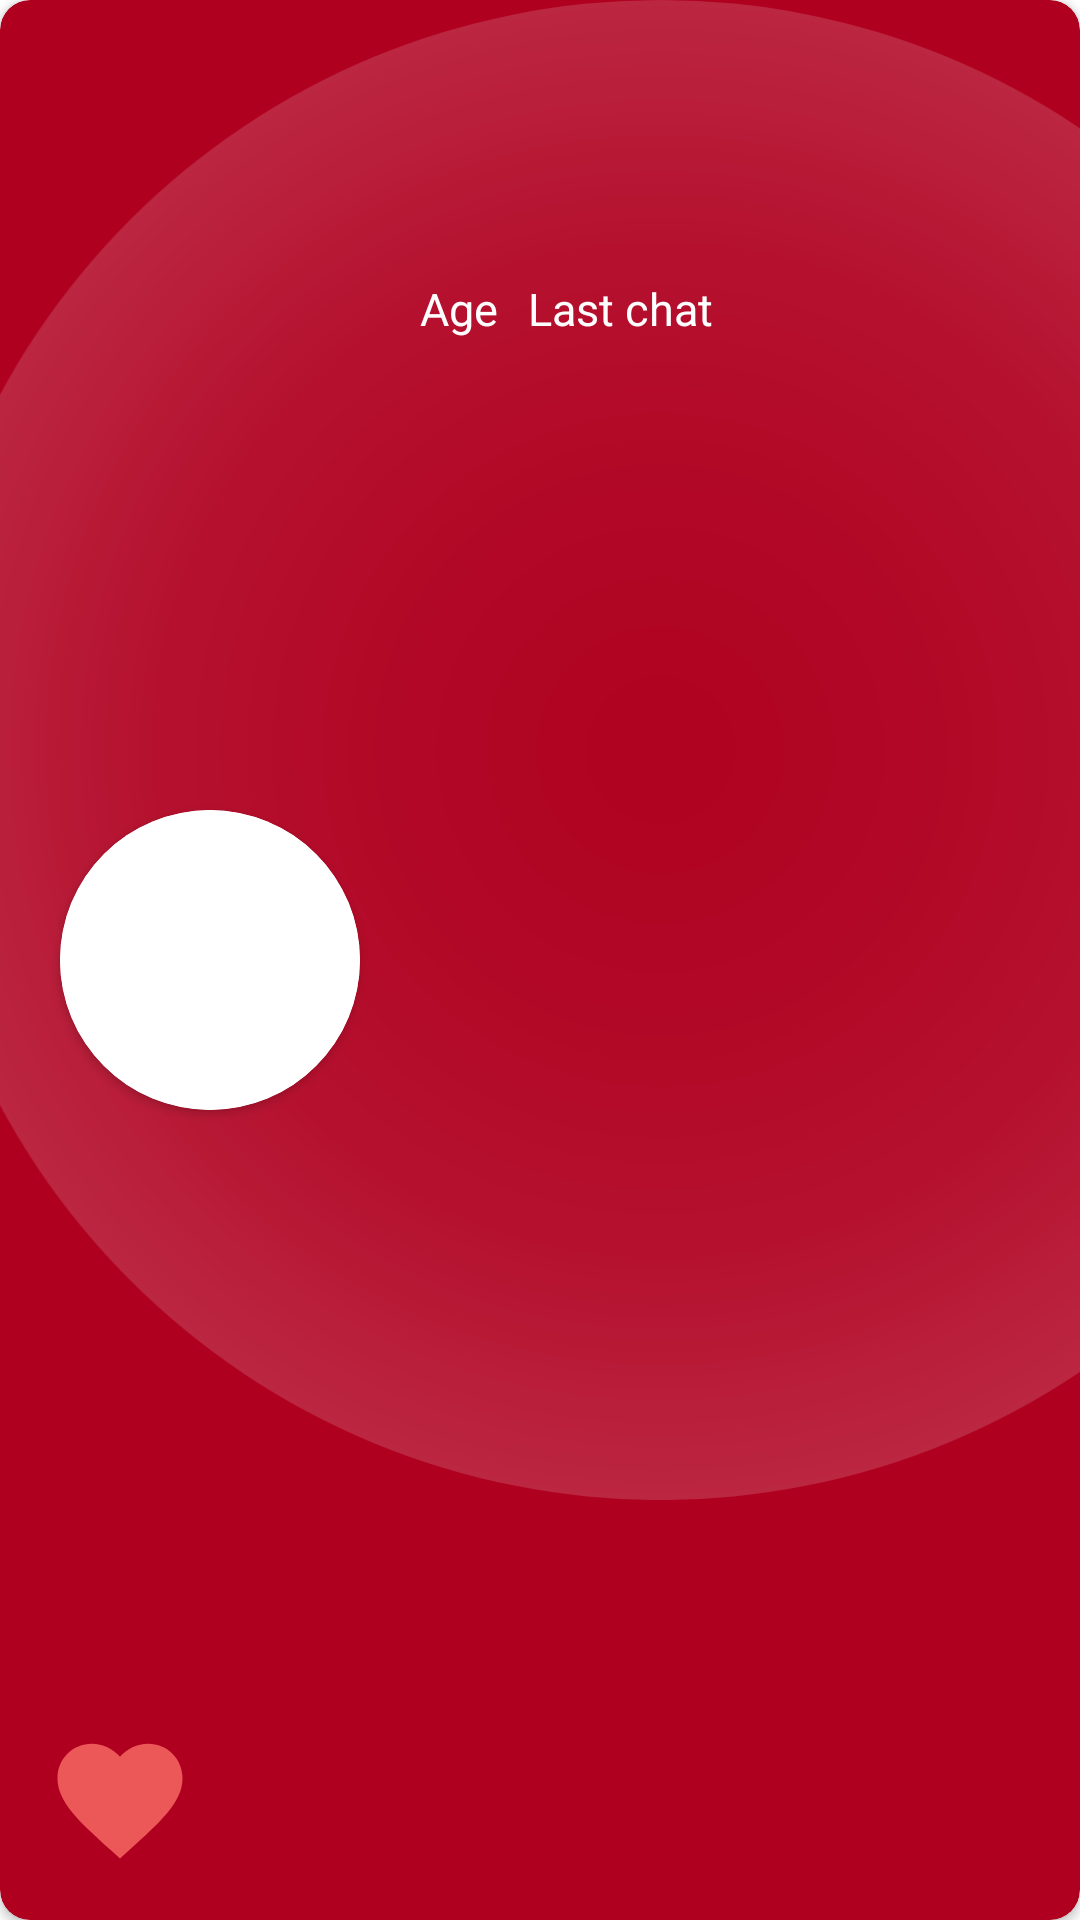

Produce the Android XML layout that renders to this screen, including the resource entries it uses.
<!-- AndroidManifest.xml: application theme Theme.KeepInTouch -->
<!-- res/layout/component_main_recyclerview_contact.xml -->
<?xml version="1.0" encoding="utf-8"?>
<layout xmlns:android="http://schemas.android.com/apk/res/android"
    xmlns:app="http://schemas.android.com/apk/res-auto"
    xmlns:tools="http://schemas.android.com/tools">

    <androidx.cardview.widget.CardView
        android:id="@+id/recyclerView_contact_card"
        android:layout_width="match_parent"
        android:layout_height="150dp"
        android:layout_marginHorizontal="20dp"
        android:layout_marginTop="10dp"
        android:elevation="1dp"
        app:cardBackgroundColor="@color/design_default_color_error"
        app:cardCornerRadius="10dp">

        <androidx.constraintlayout.widget.ConstraintLayout
            android:id="@+id/recyclerView_contact_constraintLayout"
            android:layout_width="match_parent"
            android:layout_height="match_parent">

            <androidx.cardview.widget.CardView
                android:id="@+id/recyclerView_contact_image_rounder"
                android:layout_width="100dp"
                android:layout_height="100dp"
                android:layout_centerHorizontal="true"
                android:layout_marginStart="20dp"
                android:layout_marginLeft="20dp"
                android:elevation="12dp"
                android:innerRadius="0dp"
                android:shape="ring"
                android:thicknessRatio="1.9"
                app:cardCornerRadius="50dp"
                app:layout_constraintBottom_toBottomOf="parent"
                app:layout_constraintStart_toStartOf="parent"
                app:layout_constraintTop_toTopOf="parent">

                <ImageView
                    android:id="@+id/recyclerView_contact_image"
                    android:layout_width="match_parent"
                    android:layout_height="match_parent"
                    android:layout_alignParentTop="true"
                    android:layout_centerHorizontal="true"
                    android:src="@color/white" />
            </androidx.cardview.widget.CardView>

            <TextView
                android:id="@+id/recyclerView_contact_name"
                style="@style/regular.white.24"
                android:layout_width="0dp"
                android:layout_height="wrap_content"
                android:layout_marginStart="20dp"
                android:layout_marginLeft="20dp"
                android:layout_marginTop="30dp"
                android:layout_marginEnd="10dp"
                android:ellipsize="end"
                android:maxLines="1"
                android:singleLine="true"
                app:layout_constraintEnd_toEndOf="parent"
                app:layout_constraintStart_toEndOf="@+id/recyclerView_contact_image_rounder"
                app:layout_constraintTop_toTopOf="parent"
                tools:text="Josep Puit Rull Rull Rull Rull" />

            <TextView
                android:id="@+id/recyclerView_contact_profession"
                style="@style/regular.white.15"
                android:layout_width="0dp"
                android:layout_height="wrap_content"
                android:layout_marginTop="5dp"
                android:layout_marginEnd="10dp"
                android:ellipsize="end"
                android:maxLines="1"
                android:singleLine="true"
                app:layout_constraintEnd_toEndOf="parent"
                app:layout_constraintStart_toStartOf="@+id/recyclerView_contact_name"
                app:layout_constraintTop_toBottomOf="@+id/recyclerView_contact_name"
                tools:text="Programador de aplicaciones multiplataforma" />

            <TextView
                android:id="@+id/recyclerView_contact_age_title"
                style="@style/regular.white.15"
                android:layout_width="0dp"
                android:layout_height="wrap_content"
                android:layout_marginTop="5dp"
                app:layout_constraintStart_toStartOf="@+id/recyclerView_contact_name"
                app:layout_constraintTop_toBottomOf="@+id/recyclerView_contact_profession"
                android:text="@string/age" />

            <TextView
                android:id="@+id/recyclerView_contact_age_value"
                style="@style/regular.white.15"
                android:layout_width="0dp"
                android:layout_height="wrap_content"
                android:layout_marginTop="5dp"
                app:layout_constraintStart_toStartOf="@+id/recyclerView_contact_name"
                app:layout_constraintTop_toBottomOf="@+id/recyclerView_contact_age_title"
                tools:text="25" />

            <TextView
                android:id="@+id/recyclerView_contact_last_time_title"
                style="@style/regular.white.15"
                android:layout_width="0dp"
                android:layout_height="wrap_content"
                android:layout_marginStart="10dp"
                android:layout_marginLeft="10dp"
                android:layout_marginTop="5dp"
                app:layout_constraintStart_toEndOf="@id/recyclerView_contact_age_title"
                app:layout_constraintTop_toBottomOf="@+id/recyclerView_contact_profession"
                android:text="@string/last_chat" />

            <TextView
                android:id="@+id/recyclerView_contact_last_time_value"
                style="@style/regular.white.15"
                android:layout_width="0dp"
                android:layout_height="wrap_content"
                android:layout_marginTop="5dp"
                android:gravity="center_horizontal"
                android:textAlignment="center"
                app:layout_constraintEnd_toEndOf="@id/recyclerView_contact_last_time_title"
                app:layout_constraintStart_toStartOf="@+id/recyclerView_contact_last_time_title"
                app:layout_constraintTop_toBottomOf="@+id/recyclerView_contact_last_time_title"
                tools:text="25" />

            <View
                android:id="@+id/recyclerView_contact_left_helper"
                android:layout_width="300dp"
                android:layout_height="match_parent"
                app:layout_constraintEnd_toStartOf="parent" />

            <ImageView
                android:id="@+id/recyclerView_contact_background"
                android:layout_width="0dp"
                android:layout_height="500dp"
                android:layout_marginStart="20dp"
                android:src="@drawable/ic_bubble2"
                app:layout_constraintEnd_toEndOf="@id/recyclerView_contact_right_helper"
                app:layout_constraintStart_toStartOf="@id/recyclerView_contact_left_helper"
                app:layout_constraintTop_toTopOf="parent" />

            <View
                android:id="@+id/recyclerView_contact_right_helper"
                android:layout_width="0dp"
                android:layout_height="match_parent"
                app:layout_constraintStart_toEndOf="parent" />

            <ImageView
                android:id="@+id/recyclerView_contact_fav"
                android:layout_width="50dp"
                android:layout_height="50dp"
                android:layout_margin="15dp"
                android:elevation="2dp"
                android:src="@drawable/ic_baseline_favorite_red"
                app:layout_constraintBottom_toBottomOf="parent"
                app:layout_constraintStart_toStartOf="parent" />

        </androidx.constraintlayout.widget.ConstraintLayout>
    </androidx.cardview.widget.CardView>
</layout>
<!-- resources referenced by this layout -->
<resources>
  <color name="white">#FFFFFFFF</color>
  <!-- drawable ic_baseline_favorite_red (drawable-v24) -->
  <vector android:height="24dp" android:tint="#EC5757"
      android:viewportHeight="24" android:viewportWidth="24"
      android:width="24dp" xmlns:android="http://schemas.android.com/apk/res/android">
      <path android:fillColor="@android:color/white" android:pathData="M12,21.35l-1.45,-1.32C5.4,15.36 2,12.28 2,8.5 2,5.42 4.42,3 7.5,3c1.74,0 3.41,0.81 4.5,2.09C13.09,3.81 14.76,3 16.5,3 19.58,3 22,5.42 22,8.5c0,3.78 -3.4,6.86 -8.55,11.54L12,21.35z"/>
  </vector>
  <!-- drawable ic_bubble2 (drawable-v24) -->
  <vector xmlns:android="http://schemas.android.com/apk/res/android"
      xmlns:aapt="http://schemas.android.com/aapt"
      android:width="424.85dp"
      android:height="424.85dp"
      android:viewportWidth="424.85"
      android:viewportHeight="424.85">
    <path
        android:pathData="M212.43,212.43m-212.43,0a212.43,212.43 0,1 1,424.86 0a212.43,212.43 0,1 1,-424.86 0">
      <aapt:attr name="android:fillColor">
        <gradient 
            android:gradientRadius="212.43"
            android:centerX="212.43"
            android:centerY="212.43"
            android:type="radial">
          <item android:offset="0" android:color="#02FFFFFF"/>
          <item android:offset="0.33" android:color="#07FFFFFF"/>
          <item android:offset="0.67" android:color="#11FFFFFF"/>
          <item android:offset="1" android:color="#26FFFFFF"/>
        </gradient>
      </aapt:attr>
    </path>
  </vector>
  <string name="age">Age</string>
  <string name="last_chat">Last chat</string>
  <style name="regular.white.15">
          <item name="android:textSize">15dp</item>
      </style>
  <style name="regular.white.24">
          <item name="android:textSize">24dp</item>
      </style>
  <style name="Theme.KeepInTouch" parent="Theme.MaterialComponents.DayNight.DarkActionBar">
          
          <item name="colorPrimary">@color/purple_500</item>
          <item name="colorPrimaryVariant">@color/purple_700</item>
          <item name="colorOnPrimary">@color/white</item>
          
          <item name="colorSecondary">@color/teal_200</item>
          <item name="colorSecondaryVariant">@color/teal_700</item>
          <item name="colorOnSecondary">@color/black</item>
          
          <item name="android:statusBarColor">?attr/colorPrimaryVariant</item>
          
      </style>
  <color name="purple_500">#FF6200EE</color>
  <color name="purple_700">#FF3700B3</color>
  <color name="teal_200">#FF03DAC5</color>
  <color name="teal_700">#FF018786</color>
  <color name="black">#FF000000</color>
</resources>
